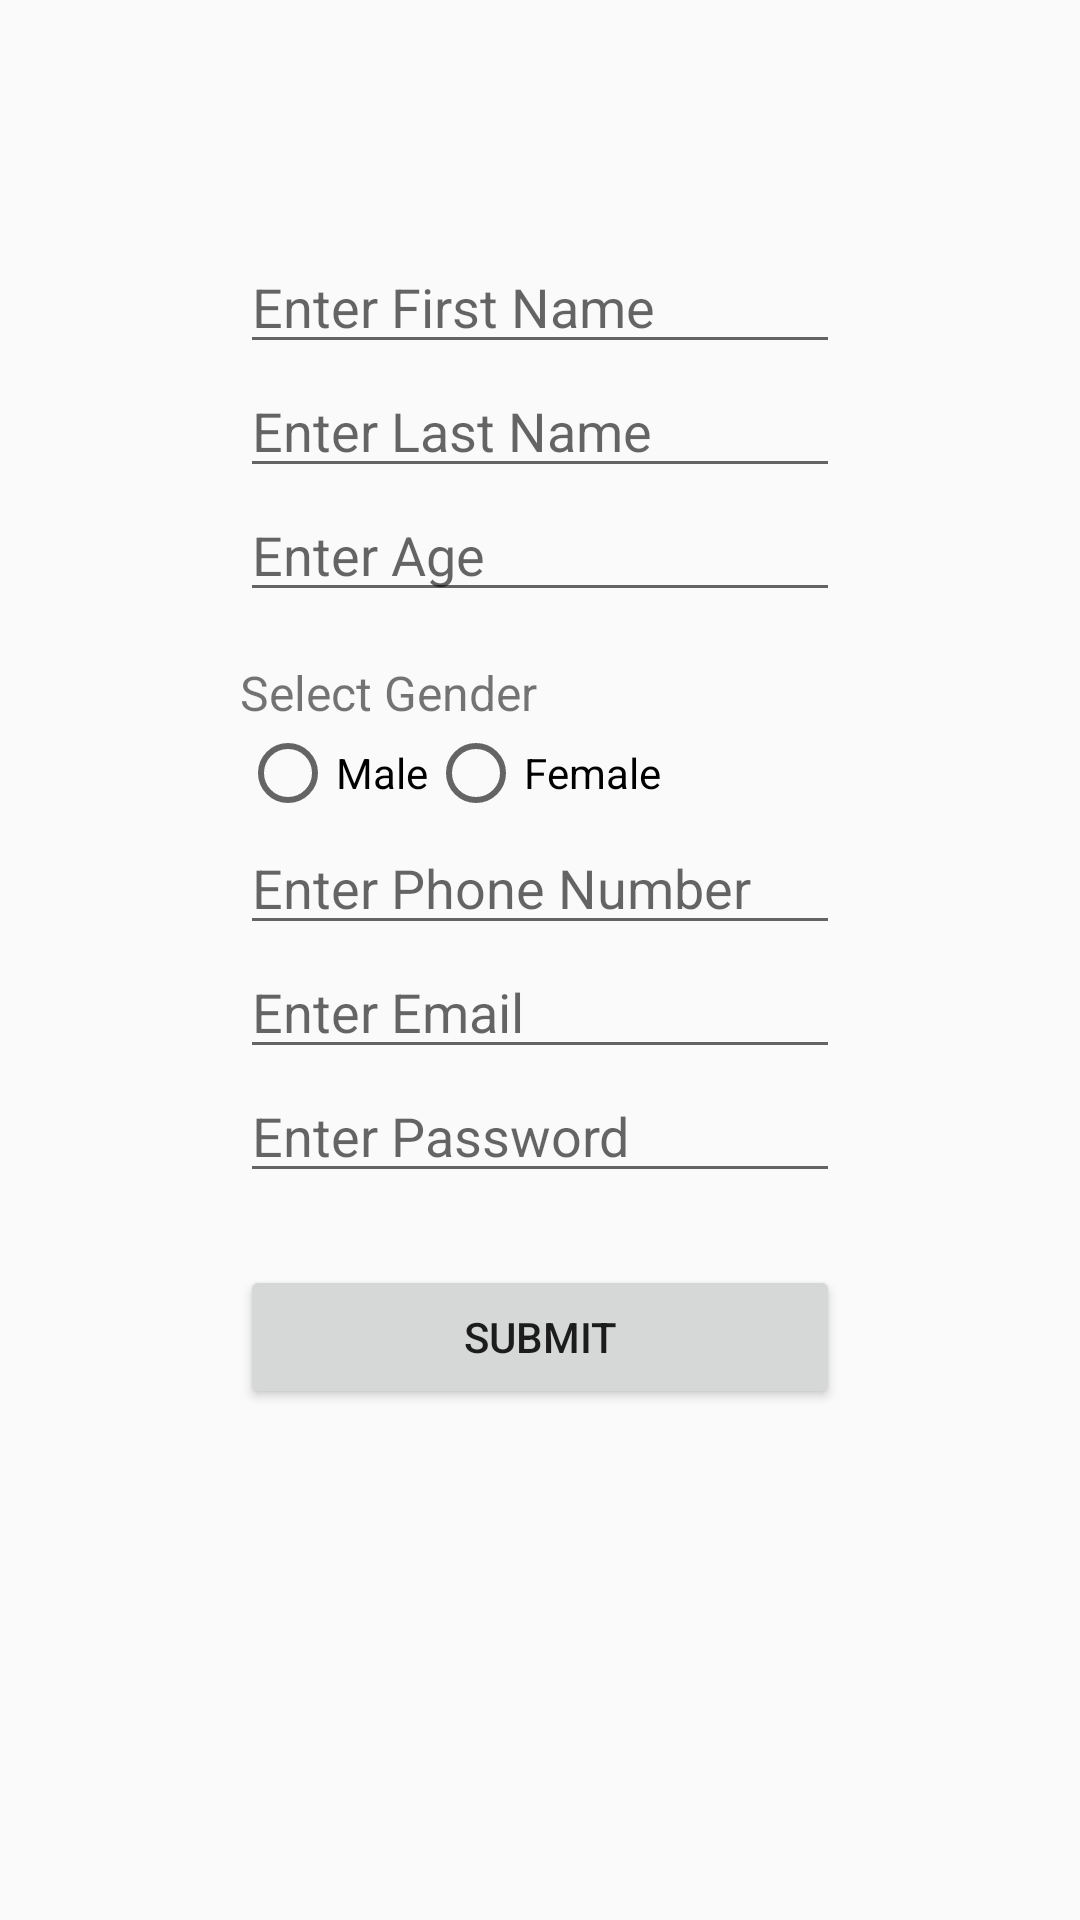

Produce the Android XML layout that renders to this screen, including the resource entries it uses.
<!-- AndroidManifest.xml: activity theme Theme.FormValidation -->
<!-- res/layout/activity_main.xml -->
<?xml version="1.0" encoding="utf-8"?>
<ScrollView xmlns:android="http://schemas.android.com/apk/res/android"
    android:layout_width="match_parent"
    android:layout_height="match_parent">

    <LinearLayout
        android:layout_width="match_parent"
        android:layout_height="wrap_content"
        android:orientation="vertical"
        android:padding="80dp">

        <EditText
            android:id="@+id/etFirstName"
            android:hint="Enter First Name"
            android:layout_width="match_parent"
            android:layout_height="wrap_content"
            android:inputType="textPersonName" />

        <EditText
            android:id="@+id/etLastName"
            android:hint="Enter Last Name"
            android:layout_width="match_parent"
            android:layout_height="wrap_content"
            android:inputType="textPersonName" />

        <EditText
            android:id="@+id/etAge"
            android:hint="Enter Age"
            android:layout_width="match_parent"
            android:layout_height="wrap_content"
            android:inputType="number" />

        <TextView
            android:layout_width="wrap_content"
            android:layout_height="wrap_content"
            android:text="Select Gender"
            android:textSize="16sp"
            android:layout_marginTop="16dp" />

        <RadioGroup
            android:id="@+id/rgGender"
            android:layout_width="match_parent"
            android:layout_height="wrap_content"
            android:orientation="horizontal">

            <RadioButton
                android:id="@+id/rbMale"
                android:layout_width="wrap_content"
                android:layout_height="wrap_content"
                android:text="Male" />

            <RadioButton
                android:id="@+id/rbFemale"
                android:layout_width="wrap_content"
                android:layout_height="wrap_content"
                android:text="Female" />
        </RadioGroup>


        <EditText
            android:id="@+id/etPhone"
            android:hint="Enter Phone Number"
            android:layout_width="match_parent"
            android:layout_height="wrap_content"
            android:inputType="phone" />

        <EditText
            android:id="@+id/etEmail"
            android:hint="Enter Email"
            android:layout_width="match_parent"
            android:layout_height="wrap_content"
            android:inputType="textEmailAddress" />

        <EditText
            android:id="@+id/etPassword"
            android:hint="Enter Password"
            android:layout_width="match_parent"
            android:layout_height="wrap_content"
            android:inputType="textPassword" />

        <Button
            android:id="@+id/btnSubmit"
            android:text="Submit"
            android:layout_width="match_parent"
            android:layout_height="wrap_content"
            android:layout_marginTop="24dp" />
    </LinearLayout>
</ScrollView>
<!-- resources referenced by this layout -->
<resources>
  <style name="Theme.FormValidation" parent="Theme.AppCompat.Light" />
</resources>
